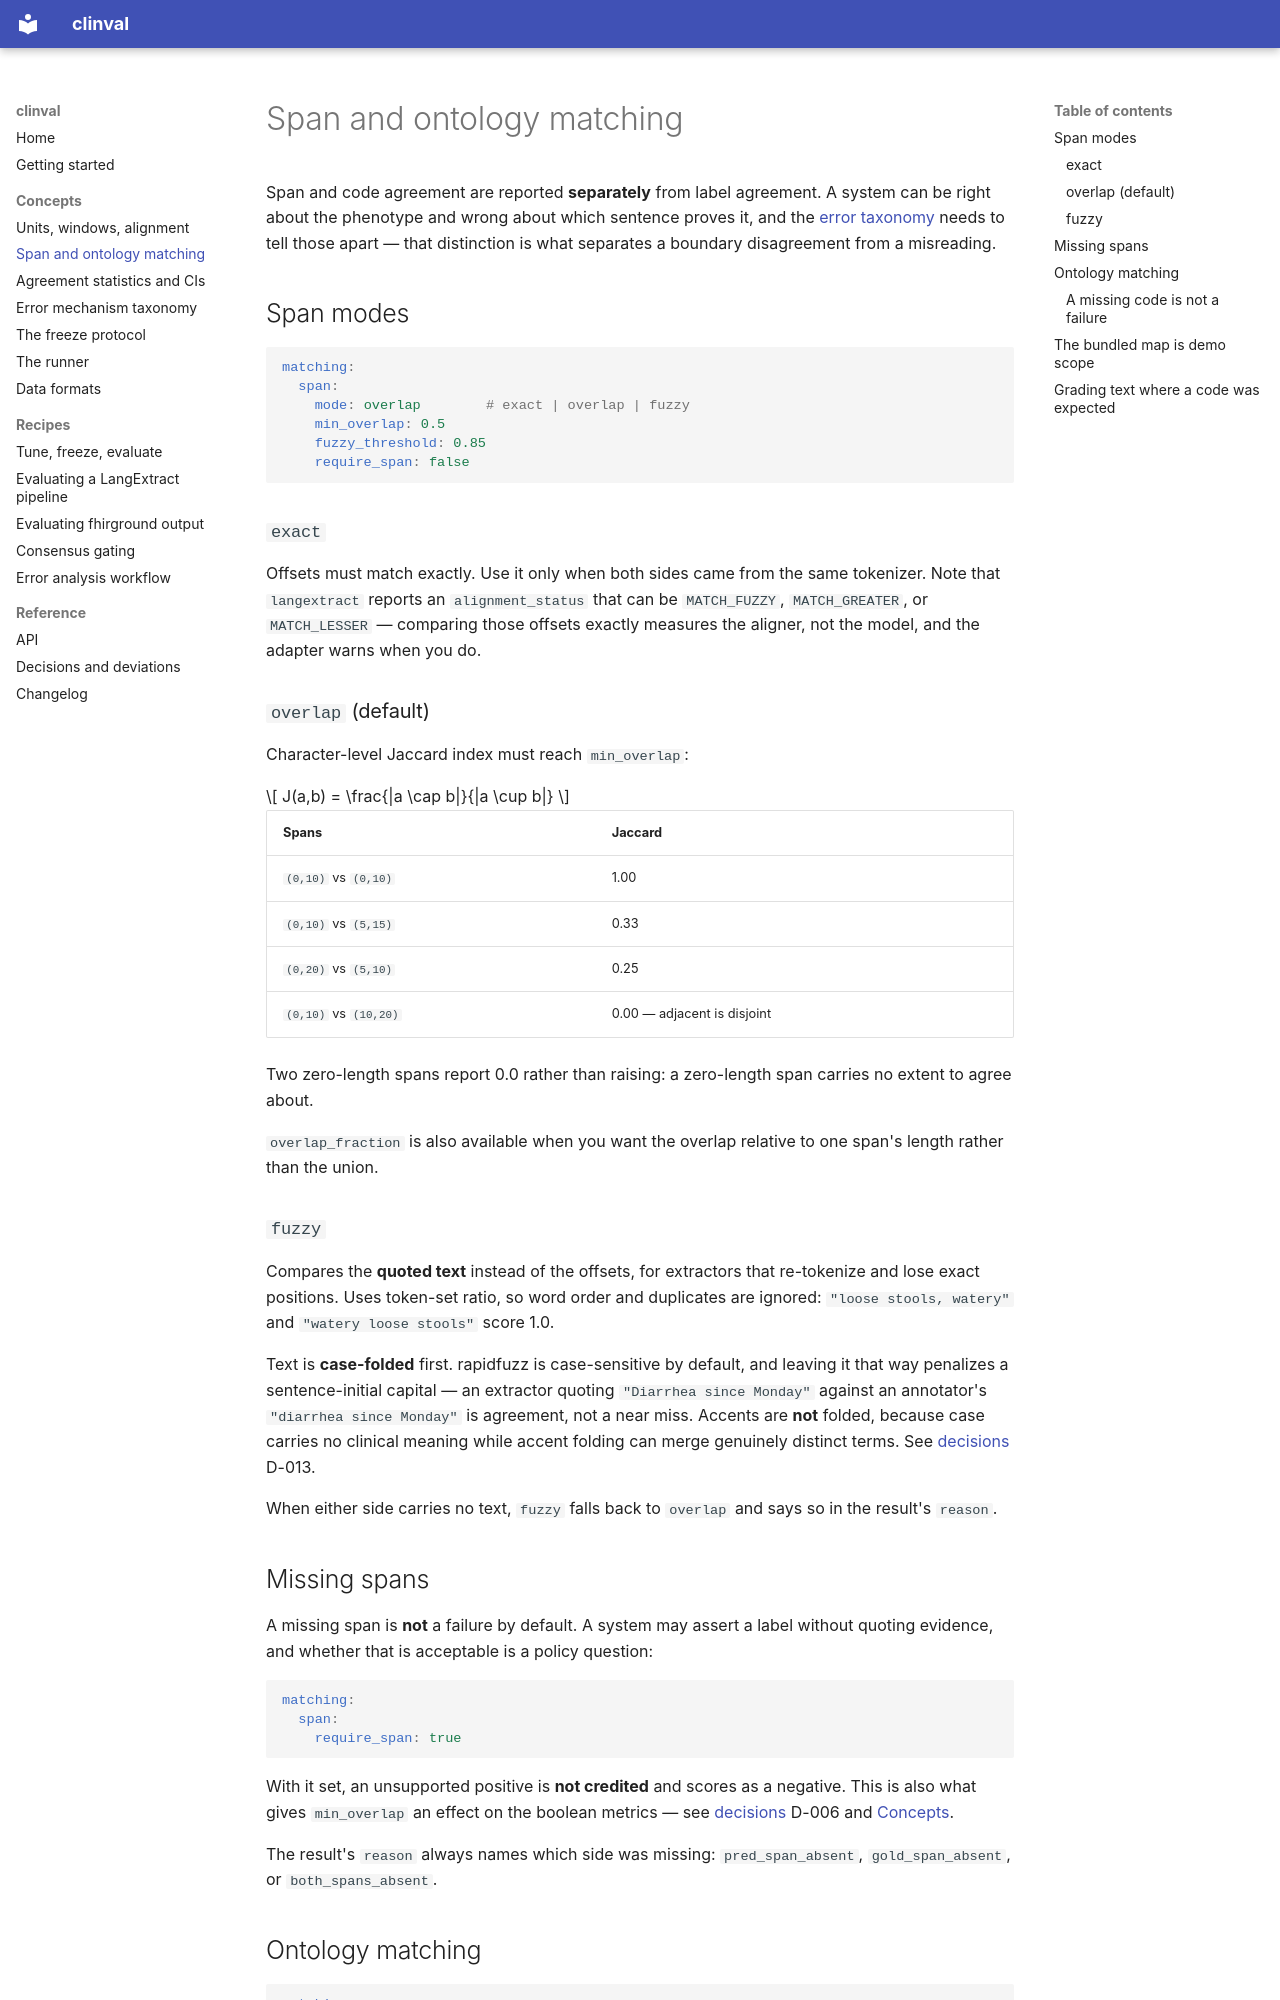

repository: DanPalBCM/clinval · page: matching/index.html · generator: mkdocs

# Span and ontology matching

Span and code agreement are reported **separately** from label agreement. A
system can be right about the phenotype and wrong about which sentence proves
it, and the [error taxonomy](errors.md) needs to tell those apart — that
distinction is what separates a boundary disagreement from a misreading.

## Span modes

```yaml
matching:
  span:
    mode: overlap        # exact | overlap | fuzzy
    min_overlap: 0.5
    fuzzy_threshold: 0.85
    require_span: false
```

### `exact`

Offsets must match exactly. Use it only when both sides came from the same
tokenizer. Note that `langextract` reports an `alignment_status` that can be
`MATCH_FUZZY`, `MATCH_GREATER`, or `MATCH_LESSER` — comparing those offsets
exactly measures the aligner, not the model, and the adapter warns when you do.

### `overlap` (default)

Character-level Jaccard index must reach `min_overlap`:

$$
J(a,b) = \frac{|a \cap b|}{|a \cup b|}
$$

| Spans | Jaccard |
| --- | --- |
| `(0,10)` vs `(0,10)` | 1.00 |
| `(0,10)` vs `(5,15)` | 0.33 |
| `(0,20)` vs `(5,10)` | 0.25 |
| `(0,10)` vs `(10,20)` | 0.00 — adjacent is disjoint |

Two zero-length spans report 0.0 rather than raising: a zero-length span
carries no extent to agree about.

`overlap_fraction` is also available when you want the overlap relative to one
span's length rather than the union.

### `fuzzy`

Compares the **quoted text** instead of the offsets, for extractors that
re-tokenize and lose exact positions. Uses token-set ratio, so word order and
duplicates are ignored: `"loose stools, watery"` and `"watery loose stools"`
score 1.0.

Text is **case-folded** first. rapidfuzz is case-sensitive by default, and
leaving it that way penalizes a sentence-initial capital — an extractor quoting
`"Diarrhea since Monday"` against an annotator's `"diarrhea since Monday"` is
agreement, not a near miss. Accents are **not** folded, because case carries no
clinical meaning while accent folding can merge genuinely distinct terms. See
[decisions](decisions.md) D-013.

When either side carries no text, `fuzzy` falls back to `overlap` and says so
in the result's `reason`.

## Missing spans

A missing span is **not** a failure by default. A system may assert a label
without quoting evidence, and whether that is acceptable is a policy question:

```yaml
matching:
  span:
    require_span: true
```

With it set, an unsupported positive is **not credited** and scores as a
negative. This is also what gives `min_overlap` an effect on the boolean
metrics — see [decisions](decisions.md) D-006 and
[Concepts](concepts.md#credited-versus-raw-predictions).

The result's `reason` always names which side was missing:
`pred_span_absent`, `gold_span_absent`, or `both_spans_absent`.
